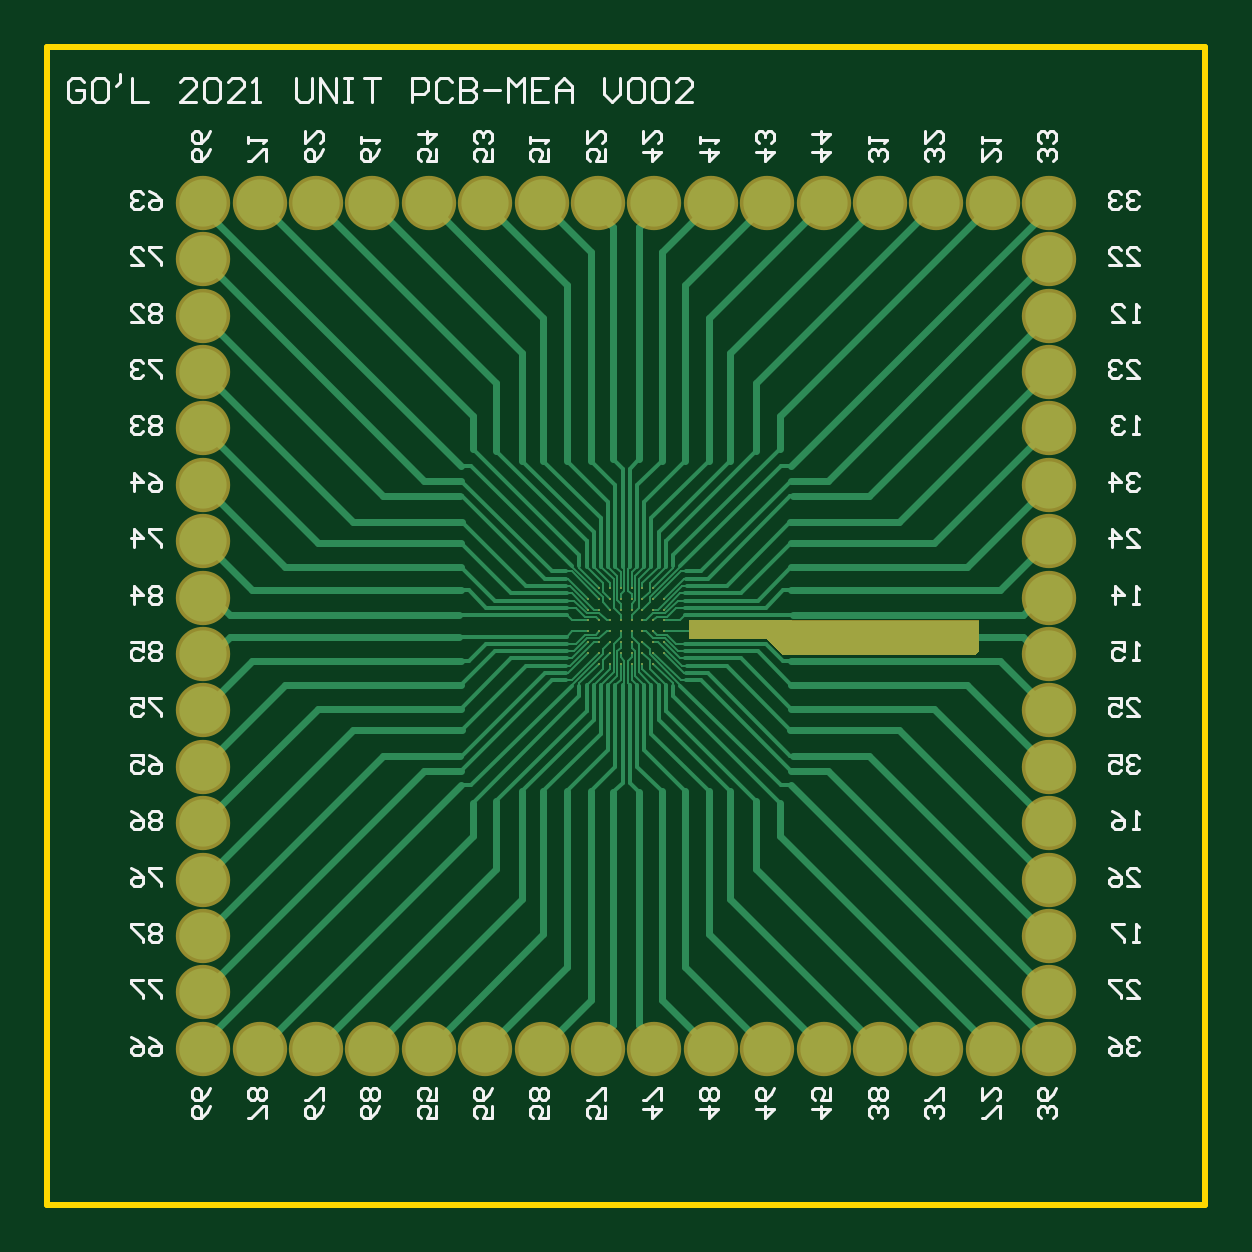
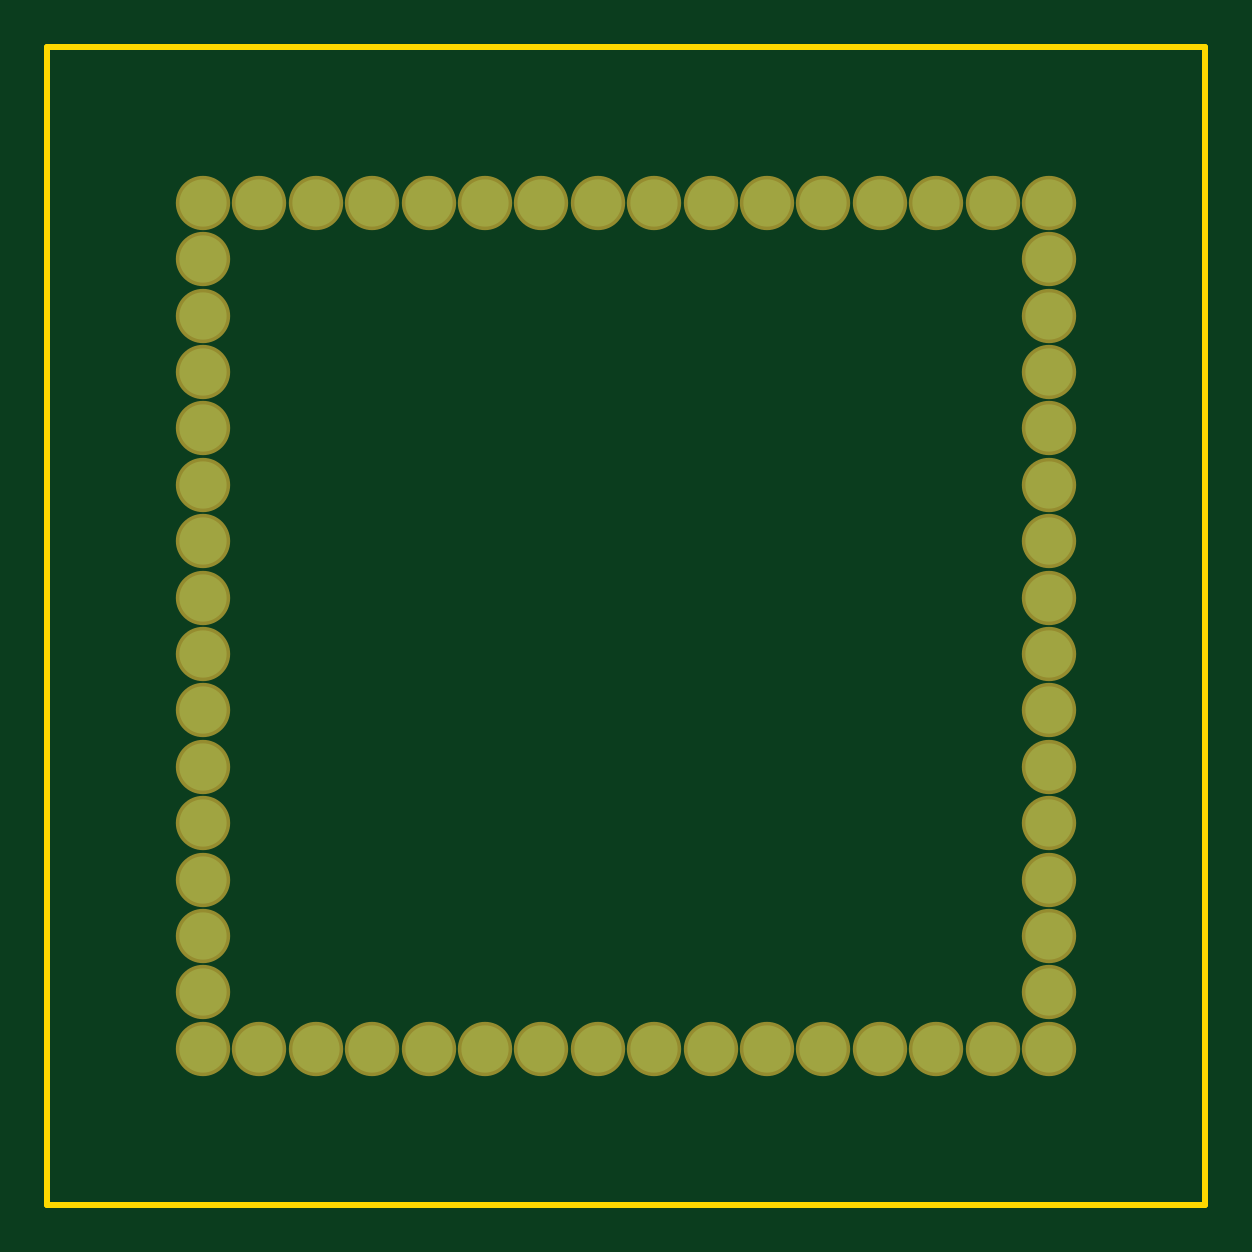
Circuit board: 10 layer files. Board 49.0 x 49.0 mm.
- bottom_copper: MEA_60_3MIL.GBL (1338 bytes)
- bottom_silk: MEA_60_3MIL.GBO (268 bytes)
- paste: MEA_60_3MIL.GBP (266 bytes)
- bottom_mask: MEA_60_3MIL.GBS (1310 bytes)
- outline: MEA_60_3MIL.GKO (358 bytes)
- outline: MEA_60_3MIL.GM1 (370 bytes)
- top_copper: MEA_60_3MIL.GTL (15708 bytes)
- top_silk: MEA_60_3MIL.GTO (19218 bytes)
- paste: MEA_60_3MIL.GTP (1328 bytes)
- top_mask: MEA_60_3MIL.GTS (2500 bytes)

=== bottom_copper: MEA_60_3MIL.GBL ===
G04*
G04 #@! TF.GenerationSoftware,Altium Limited,Altium Designer,21.8.1 (53)*
G04*
G04 Layer_Physical_Order=4*
G04 Layer_Color=16711680*
%FSLAX25Y25*%
%MOIN*%
G70*
G04*
G04 #@! TF.SameCoordinates,1A9603C8-DC4E-418C-A41D-35C8E6E290D8*
G04*
G04*
G04 #@! TF.FilePolarity,Positive*
G04*
G01*
G75*
%ADD18C,0.07874*%
D18*
X166957Y119957D02*
D03*
Y157557D02*
D03*
Y91757D02*
D03*
Y166957D02*
D03*
Y129357D02*
D03*
Y138757D02*
D03*
Y148157D02*
D03*
Y101157D02*
D03*
Y110557D02*
D03*
Y25957D02*
D03*
Y63557D02*
D03*
Y72957D02*
D03*
Y82357D02*
D03*
Y35357D02*
D03*
Y44757D02*
D03*
Y54157D02*
D03*
X25957Y25957D02*
D03*
X72957D02*
D03*
X35357D02*
D03*
X63557D02*
D03*
X54157D02*
D03*
X44757D02*
D03*
X82357D02*
D03*
X91757D02*
D03*
X129357D02*
D03*
X101157D02*
D03*
X119957D02*
D03*
X110557D02*
D03*
X157557D02*
D03*
X148157D02*
D03*
X138757D02*
D03*
X25957Y119957D02*
D03*
Y157557D02*
D03*
Y91757D02*
D03*
Y166957D02*
D03*
Y129357D02*
D03*
Y138757D02*
D03*
Y148157D02*
D03*
Y101157D02*
D03*
Y110557D02*
D03*
Y35357D02*
D03*
Y44757D02*
D03*
Y54157D02*
D03*
Y63557D02*
D03*
Y72957D02*
D03*
Y82357D02*
D03*
X35357Y166957D02*
D03*
X72957D02*
D03*
X63557D02*
D03*
X54157D02*
D03*
X44757D02*
D03*
X82357D02*
D03*
X157557D02*
D03*
X129357D02*
D03*
X101157D02*
D03*
X91757D02*
D03*
X119957D02*
D03*
X110557D02*
D03*
X148157D02*
D03*
X138757D02*
D03*
M02*

=== bottom_silk: MEA_60_3MIL.GBO ===
G04*
G04 #@! TF.GenerationSoftware,Altium Limited,Altium Designer,21.8.1 (53)*
G04*
G04 Layer_Color=32896*
%FSLAX25Y25*%
%MOIN*%
G70*
G04*
G04 #@! TF.SameCoordinates,1A9603C8-DC4E-418C-A41D-35C8E6E290D8*
G04*
G04*
G04 #@! TF.FilePolarity,Positive*
G04*
G01*
G75*
M02*

=== paste: MEA_60_3MIL.GBP ===
G04*
G04 #@! TF.GenerationSoftware,Altium Limited,Altium Designer,21.8.1 (53)*
G04*
G04 Layer_Color=128*
%FSLAX25Y25*%
%MOIN*%
G70*
G04*
G04 #@! TF.SameCoordinates,1A9603C8-DC4E-418C-A41D-35C8E6E290D8*
G04*
G04*
G04 #@! TF.FilePolarity,Positive*
G04*
G01*
G75*
M02*

=== bottom_mask: MEA_60_3MIL.GBS ===
G04*
G04 #@! TF.GenerationSoftware,Altium Limited,Altium Designer,21.8.1 (53)*
G04*
G04 Layer_Color=16711935*
%FSLAX25Y25*%
%MOIN*%
G70*
G04*
G04 #@! TF.SameCoordinates,1A9603C8-DC4E-418C-A41D-35C8E6E290D8*
G04*
G04*
G04 #@! TF.FilePolarity,Negative*
G04*
G01*
G75*
%ADD12C,0.09055*%
D12*
X166957Y119957D02*
D03*
Y157557D02*
D03*
Y91757D02*
D03*
Y166957D02*
D03*
Y129357D02*
D03*
Y138757D02*
D03*
Y148157D02*
D03*
Y101157D02*
D03*
Y110557D02*
D03*
Y25957D02*
D03*
Y63557D02*
D03*
Y72957D02*
D03*
Y82357D02*
D03*
Y35357D02*
D03*
Y44757D02*
D03*
Y54157D02*
D03*
X25957Y25957D02*
D03*
X72957D02*
D03*
X35357D02*
D03*
X63557D02*
D03*
X54157D02*
D03*
X44757D02*
D03*
X82357D02*
D03*
X91757D02*
D03*
X129357D02*
D03*
X101157D02*
D03*
X119957D02*
D03*
X110557D02*
D03*
X157557D02*
D03*
X148157D02*
D03*
X138757D02*
D03*
X25957Y119957D02*
D03*
Y157557D02*
D03*
Y91757D02*
D03*
Y166957D02*
D03*
Y129357D02*
D03*
Y138757D02*
D03*
Y148157D02*
D03*
Y101157D02*
D03*
Y110557D02*
D03*
Y35357D02*
D03*
Y44757D02*
D03*
Y54157D02*
D03*
Y63557D02*
D03*
Y72957D02*
D03*
Y82357D02*
D03*
X35357Y166957D02*
D03*
X72957D02*
D03*
X63557D02*
D03*
X54157D02*
D03*
X44757D02*
D03*
X82357D02*
D03*
X157557D02*
D03*
X129357D02*
D03*
X101157D02*
D03*
X91757D02*
D03*
X119957D02*
D03*
X110557D02*
D03*
X148157D02*
D03*
X138757D02*
D03*
M02*

=== outline: MEA_60_3MIL.GKO ===
G04*
G04 #@! TF.GenerationSoftware,Altium Limited,Altium Designer,21.8.1 (53)*
G04*
G04 Layer_Color=16711935*
%FSLAX25Y25*%
%MOIN*%
G70*
G04*
G04 #@! TF.SameCoordinates,33007FA4-84DD-45AE-8A3E-017269BB5B56*
G04*
G04*
G04 #@! TF.FilePolarity,Positive*
G04*
G01*
G75*
%ADD20C,0.00004*%
D20*
X192913D01*
Y192913D01*
X0D02*
X192913D01*
X0Y0D02*
Y192913D01*
M02*

=== outline: MEA_60_3MIL.GM1 ===
G04*
G04 #@! TF.GenerationSoftware,Altium Limited,Altium Designer,21.8.1 (53)*
G04*
G04 Layer_Color=16711935*
%FSLAX25Y25*%
%MOIN*%
G70*
G04*
G04 #@! TF.SameCoordinates,33007FA4-84DD-45AE-8A3E-017269BB5B56*
G04*
G04*
G04 #@! TF.FilePolarity,Positive*
G04*
G01*
G75*
%ADD19C,0.01000*%
D19*
Y192913D02*
X192913D01*
X0Y0D02*
Y192913D01*
Y0D02*
X192913D01*
Y192913D01*
M02*

=== top_copper: MEA_60_3MIL.GTL (15708 bytes, source omitted) ===
=== top_silk: MEA_60_3MIL.GTO (19218 bytes, source omitted) ===
=== paste: MEA_60_3MIL.GTP ===
G04*
G04 #@! TF.GenerationSoftware,Altium Limited,Altium Designer,21.8.1 (53)*
G04*
G04 Layer_Color=8421504*
%FSLAX25Y25*%
%MOIN*%
G70*
G04*
G04 #@! TF.SameCoordinates,1A9603C8-DC4E-418C-A41D-35C8E6E290D8*
G04*
G04*
G04 #@! TF.FilePolarity,Positive*
G04*
G01*
G75*
%ADD11C,0.00300*%
D11*
X93757Y95557D02*
D03*
Y97357D02*
D03*
Y93757D02*
D03*
Y91957D02*
D03*
Y90157D02*
D03*
Y100957D02*
D03*
Y99157D02*
D03*
X91957Y93757D02*
D03*
Y90157D02*
D03*
Y91957D02*
D03*
Y100957D02*
D03*
Y99157D02*
D03*
Y95557D02*
D03*
Y97357D02*
D03*
X90157Y100957D02*
D03*
Y99157D02*
D03*
Y97357D02*
D03*
Y95557D02*
D03*
Y93757D02*
D03*
Y91957D02*
D03*
X97357Y97357D02*
D03*
Y95557D02*
D03*
Y90157D02*
D03*
Y91957D02*
D03*
Y93757D02*
D03*
Y99157D02*
D03*
Y100957D02*
D03*
X99157Y93757D02*
D03*
Y95557D02*
D03*
Y97357D02*
D03*
Y90157D02*
D03*
Y91957D02*
D03*
Y100957D02*
D03*
Y99157D02*
D03*
X100957Y97357D02*
D03*
Y93757D02*
D03*
Y95557D02*
D03*
Y91957D02*
D03*
Y90157D02*
D03*
Y99157D02*
D03*
Y100957D02*
D03*
X102757Y95557D02*
D03*
X95557D02*
D03*
Y100957D02*
D03*
X102757D02*
D03*
X95557Y93757D02*
D03*
X102757D02*
D03*
Y91957D02*
D03*
X95557D02*
D03*
Y90157D02*
D03*
Y97357D02*
D03*
X102757D02*
D03*
X95557Y99157D02*
D03*
X102757D02*
D03*
X93757Y102757D02*
D03*
X91957D02*
D03*
X95557D02*
D03*
X97357D02*
D03*
X99157D02*
D03*
X100957D02*
D03*
M02*

=== top_mask: MEA_60_3MIL.GTS ===
G04*
G04 #@! TF.GenerationSoftware,Altium Limited,Altium Designer,21.8.1 (53)*
G04*
G04 Layer_Color=8388736*
%FSLAX25Y25*%
%MOIN*%
G70*
G04*
G04 #@! TF.SameCoordinates,1A9603C8-DC4E-418C-A41D-35C8E6E290D8*
G04*
G04*
G04 #@! TF.FilePolarity,Negative*
G04*
G01*
G75*
%ADD11C,0.00300*%
%ADD12C,0.09055*%
G36*
X155315Y92323D02*
X154528Y91535D01*
X122638Y91535D01*
X119882Y94291D01*
X106890D01*
Y97441D01*
X155315D01*
Y92323D01*
D02*
G37*
D11*
X93757Y95557D02*
D03*
Y97357D02*
D03*
Y93757D02*
D03*
Y91957D02*
D03*
Y90157D02*
D03*
Y100957D02*
D03*
Y99157D02*
D03*
X91957Y93757D02*
D03*
Y90157D02*
D03*
Y91957D02*
D03*
Y100957D02*
D03*
Y99157D02*
D03*
Y95557D02*
D03*
Y97357D02*
D03*
X90157Y100957D02*
D03*
Y99157D02*
D03*
Y97357D02*
D03*
Y95557D02*
D03*
Y93757D02*
D03*
Y91957D02*
D03*
X97357Y97357D02*
D03*
Y95557D02*
D03*
Y90157D02*
D03*
Y91957D02*
D03*
Y93757D02*
D03*
Y99157D02*
D03*
Y100957D02*
D03*
X99157Y93757D02*
D03*
Y95557D02*
D03*
Y97357D02*
D03*
Y90157D02*
D03*
Y91957D02*
D03*
Y100957D02*
D03*
Y99157D02*
D03*
X100957Y97357D02*
D03*
Y93757D02*
D03*
Y95557D02*
D03*
Y91957D02*
D03*
Y90157D02*
D03*
Y99157D02*
D03*
Y100957D02*
D03*
X102757Y95557D02*
D03*
X95557D02*
D03*
Y100957D02*
D03*
X102757D02*
D03*
X95557Y93757D02*
D03*
X102757D02*
D03*
Y91957D02*
D03*
X95557D02*
D03*
Y90157D02*
D03*
Y97357D02*
D03*
X102757D02*
D03*
X95557Y99157D02*
D03*
X102757D02*
D03*
X93757Y102757D02*
D03*
X91957D02*
D03*
X95557D02*
D03*
X97357D02*
D03*
X99157D02*
D03*
X100957D02*
D03*
D12*
X166957Y119957D02*
D03*
Y157557D02*
D03*
Y91757D02*
D03*
Y166957D02*
D03*
Y129357D02*
D03*
Y138757D02*
D03*
Y148157D02*
D03*
Y101157D02*
D03*
Y110557D02*
D03*
Y25957D02*
D03*
Y63557D02*
D03*
Y72957D02*
D03*
Y82357D02*
D03*
Y35357D02*
D03*
Y44757D02*
D03*
Y54157D02*
D03*
X25957Y25957D02*
D03*
X72957D02*
D03*
X35357D02*
D03*
X63557D02*
D03*
X54157D02*
D03*
X44757D02*
D03*
X82357D02*
D03*
X91757D02*
D03*
X129357D02*
D03*
X101157D02*
D03*
X119957D02*
D03*
X110557D02*
D03*
X157557D02*
D03*
X148157D02*
D03*
X138757D02*
D03*
X25957Y119957D02*
D03*
Y157557D02*
D03*
Y91757D02*
D03*
Y166957D02*
D03*
Y129357D02*
D03*
Y138757D02*
D03*
Y148157D02*
D03*
Y101157D02*
D03*
Y110557D02*
D03*
Y35357D02*
D03*
Y44757D02*
D03*
Y54157D02*
D03*
Y63557D02*
D03*
Y72957D02*
D03*
Y82357D02*
D03*
X35357Y166957D02*
D03*
X72957D02*
D03*
X63557D02*
D03*
X54157D02*
D03*
X44757D02*
D03*
X82357D02*
D03*
X157557D02*
D03*
X129357D02*
D03*
X101157D02*
D03*
X91757D02*
D03*
X119957D02*
D03*
X110557D02*
D03*
X148157D02*
D03*
X138757D02*
D03*
M02*

